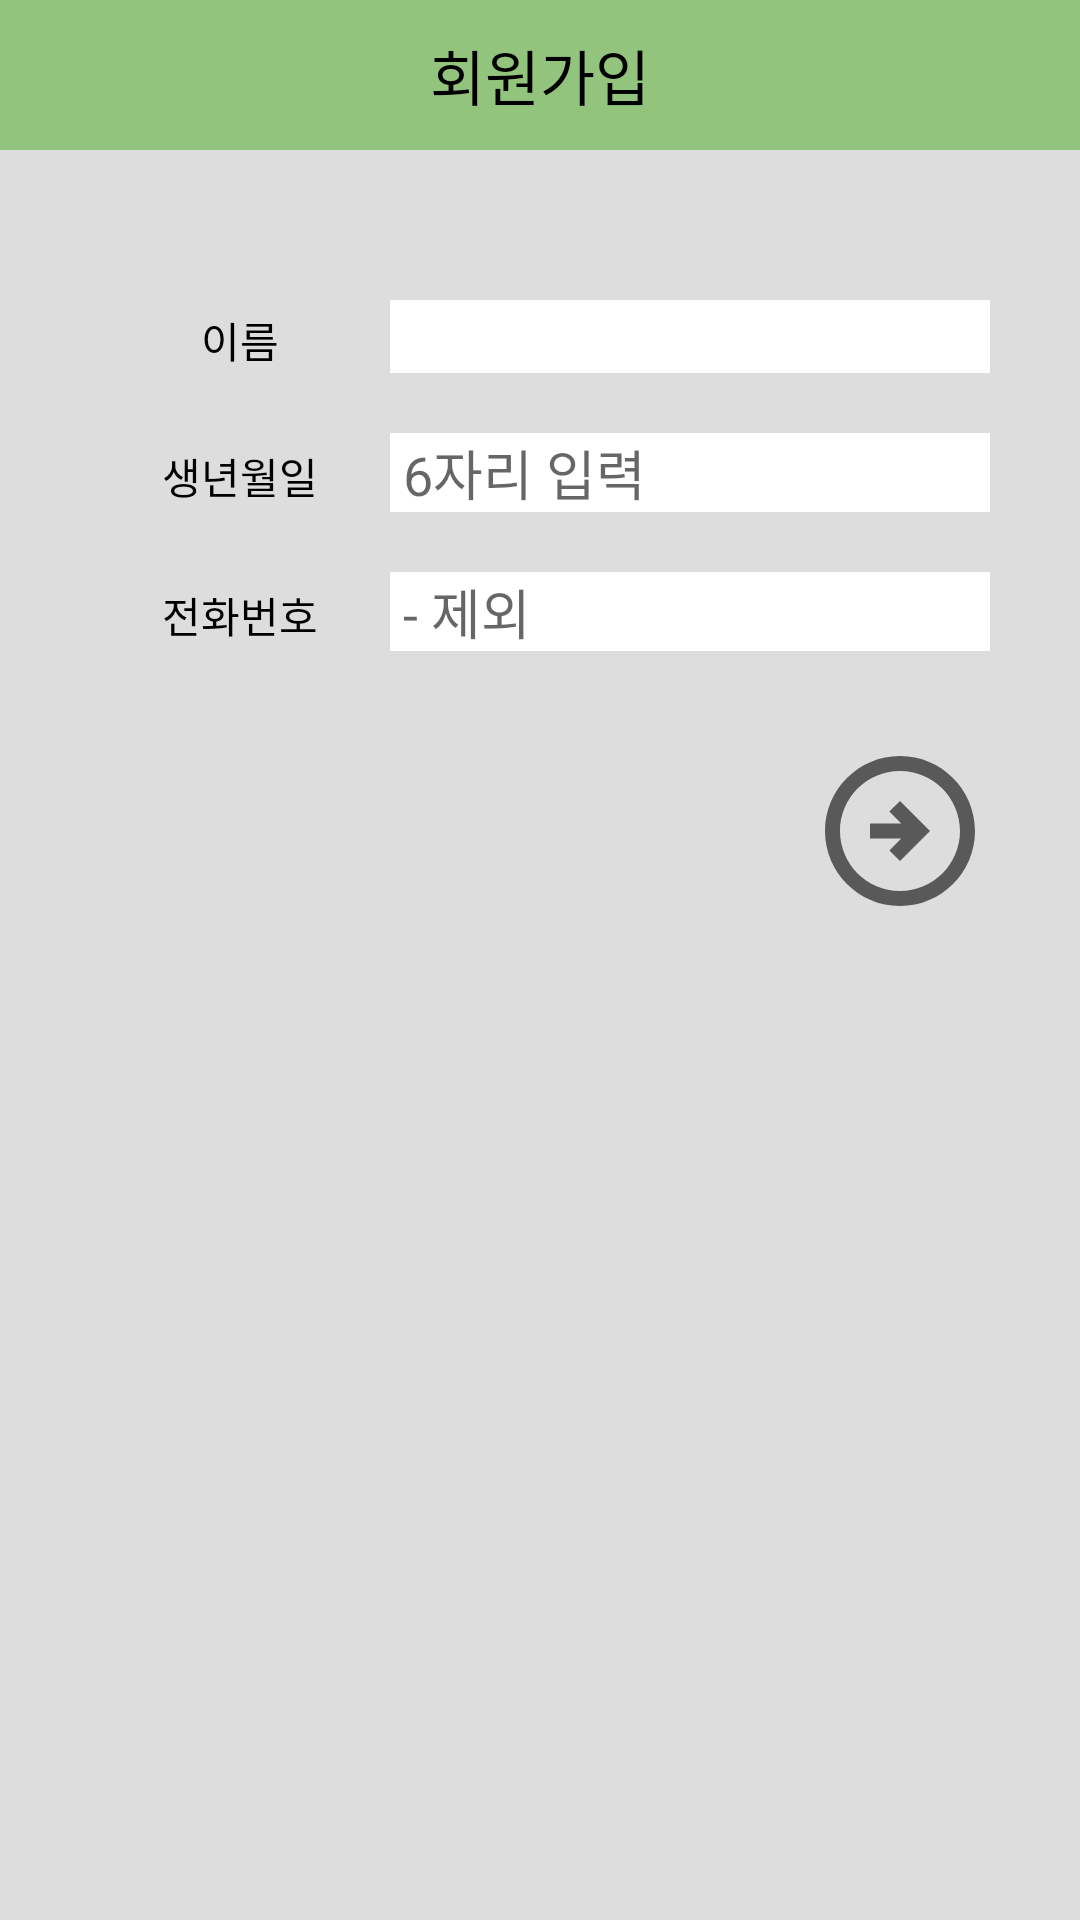

Reconstruct the res/layout file that produces this screen, plus the resources it refers to.
<!-- AndroidManifest.xml: application theme Theme.Broadcast -->
<!-- res/layout/activity_input_inform.xml -->
<?xml version="1.0" encoding="utf-8"?>
<ScrollView xmlns:android="http://schemas.android.com/apk/res/android"
    android:layout_width="match_parent"
    android:layout_height="match_parent"
    android:background="#DDDDDD"

    android:orientation="vertical">

    <LinearLayout
        android:layout_width="match_parent"
        android:layout_height="match_parent"
        android:orientation="vertical"
        android:paddingBottom="30dp">

        <LinearLayout
            android:layout_width="match_parent"
            android:layout_height="wrap_content"
            android:orientation="vertical"
            android:background="@color/actionbar"
            >
            <TextView
                android:layout_width="wrap_content"
                android:layout_height="50dp"
                android:text="회원가입"
                android:textSize="20dp"
                android:textColor="@color/black"
                android:layout_gravity="center"
                android:gravity="center"
                />
        </LinearLayout>
        <LinearLayout
            android:layout_width="match_parent"
            android:layout_height="wrap_content"
            android:layout_marginTop="50dp"
            android:gravity="center_horizontal"
            android:orientation="horizontal">

            <TextView
                android:layout_width="100dp"
                android:layout_height="wrap_content"
                android:gravity="center"
                android:text="이름"
                android:textColor="@color/black" />

            <EditText
                android:id="@+id/input_name"
                android:layout_width="200dp"
                android:layout_height="wrap_content"
                android:background="@color/white"
                android:inputType="text" />
        </LinearLayout>

        <LinearLayout
            android:layout_width="match_parent"
            android:layout_height="wrap_content"
            android:layout_marginTop="20dp"
            android:gravity="center_horizontal"
            android:orientation="horizontal">

            <TextView
                android:layout_width="100dp"
                android:layout_height="wrap_content"
                android:gravity="center"
                android:text="생년월일"
                android:textColor="@color/black" />

            <EditText
                android:id="@+id/input_birth"
                android:layout_width="200dp"
                android:layout_height="wrap_content"
                android:background="@color/white"
                android:hint=" 6자리 입력"
                android:inputType="phone" />
        </LinearLayout>

        <LinearLayout
            android:layout_width="match_parent"
            android:layout_height="wrap_content"
            android:layout_marginTop="20dp"
            android:gravity="center_horizontal"
            android:orientation="horizontal">

            <TextView
                android:layout_width="100dp"
                android:layout_height="wrap_content"
                android:gravity="center"
                android:text="전화번호"
                android:textColor="@color/black" />

            <EditText
                android:id="@+id/input_phone"
                android:layout_width="200dp"
                android:layout_height="wrap_content"
                android:background="@color/white"
                android:hint=" - 제외"
                android:inputType="phone" />
        </LinearLayout>

        <ImageButton
            android:id="@+id/info_input"
            android:layout_width="wrap_content"
            android:layout_height="wrap_content"
            android:layout_gravity="right"
            android:layout_marginTop="30dp"
            android:layout_marginRight="30dp"
            android:background="#DDDDDD"
            android:foreground="?android:attr/selectableItemBackground"
            android:src="@drawable/arrow_circle_next" />
    </LinearLayout>
</ScrollView>
<!-- resources referenced by this layout -->
<resources>
  <color name="actionbar">#93c47d</color>
  <color name="black">#FF000000</color>
  <color name="white">#FFFFFFFF</color>
  <!-- drawable arrow_circle_next (drawable) -->
  <vector xmlns:android="http://schemas.android.com/apk/res/android"
      android:width="60dp"
      android:height="60dp"
      android:viewportWidth="24"
      android:viewportHeight="24"
      android:tint="?attr/colorControlNormal">
    <path
        android:fillColor="@android:color/white"
        android:pathData="M22,12c0,-5.52 -4.48,-10 -10,-10C6.48,2 2,6.48 2,12s4.48,10 10,10C17.52,22 22,17.52 22,12zM4,12c0,-4.42 3.58,-8 8,-8c4.42,0 8,3.58 8,8s-3.58,8 -8,8C7.58,20 4,16.42 4,12zM16,12l-4,4l-1.41,-1.41L12.17,13H8v-2h4.17l-1.59,-1.59L12,8L16,12z"/>
  </vector>
  <style name="Theme.Broadcast" parent="Theme.MaterialComponents.DayNight.DarkActionBar">
          
          <item name="colorPrimary">@color/purple_500</item>
          <item name="colorPrimaryVariant">@color/purple_700</item>
          <item name="colorOnPrimary">@color/white</item>
          
          <item name="colorSecondary">@color/teal_200</item>
          <item name="colorSecondaryVariant">@color/teal_700</item>
          <item name="colorOnSecondary">@color/black</item>
          
          <item name="android:statusBarColor" tools:targetApi="l">?attr/colorPrimaryVariant</item>
          
      </style>
  <color name="purple_500">#FF6200EE</color>
  <color name="purple_700">#FF3700B3</color>
  <color name="teal_200">#FF03DAC5</color>
  <color name="teal_700">#FF018786</color>
</resources>
